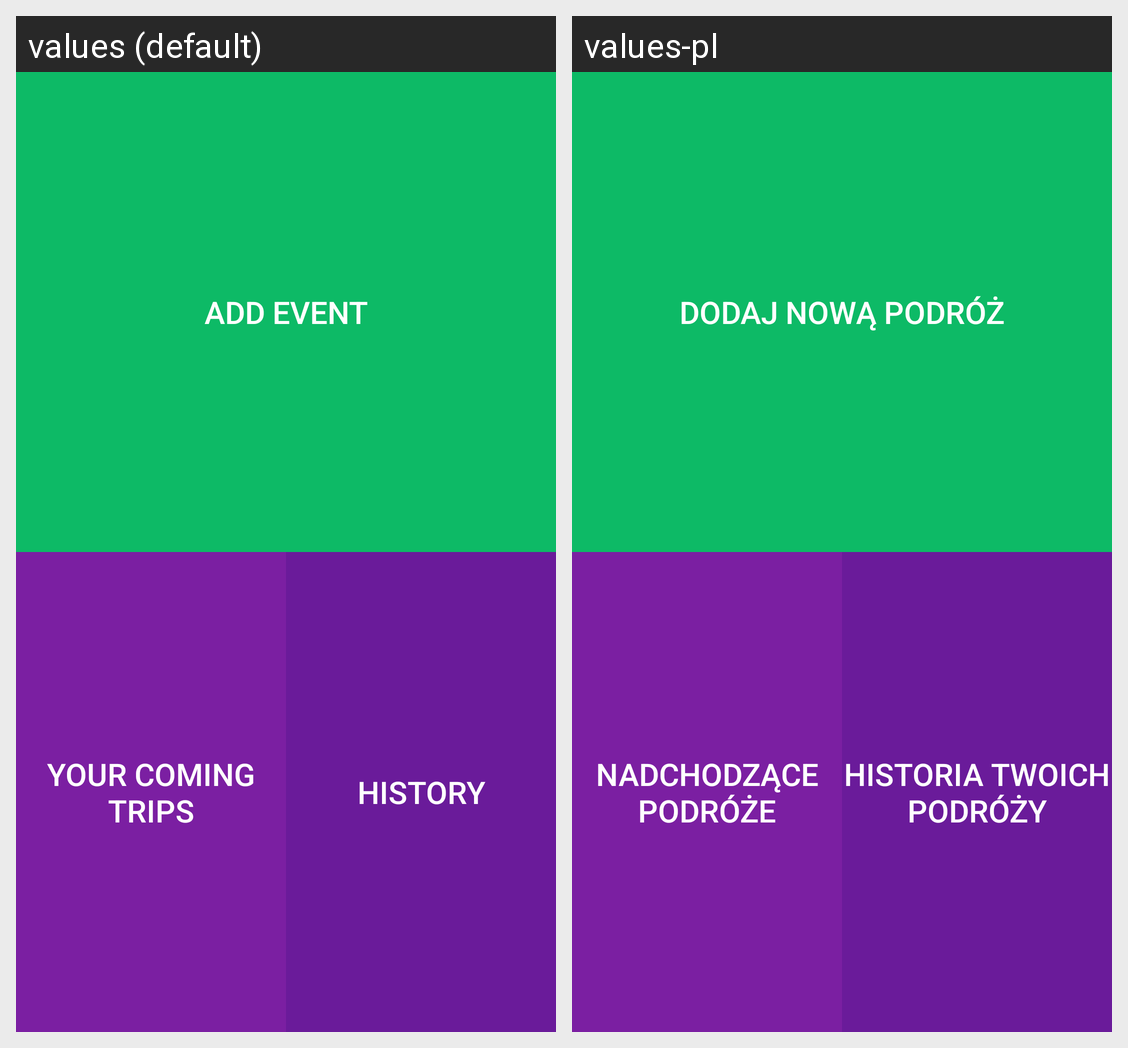

Here is an Android app screen in its default locale and in the app's own translations. Write out the translated-string differences for the strings that appear on this screen.
Android screen res/layout/content_main.xml rendered under 2 locales, left to right: values (default), values-pl. Device: Nexus 5 (rendered at 1080×1920; each locale shown at half size, 540×960, under a caption strip naming it); theme AppTheme.
Strings drawn on this screen, with the default value and each locale's value (text and hints the layout hard-codes, and strings that could not be matched under every locale, appear in the picture but are not listed):

title_activity_add_event
  values: Add Event
  values-pl: Dodaj nową podróż

title_coming_trips
  values: Your Coming Trips
  values-pl: Nadchodzące podróże

title_history
  values: History
  values-pl: Historia Twoich podróży
